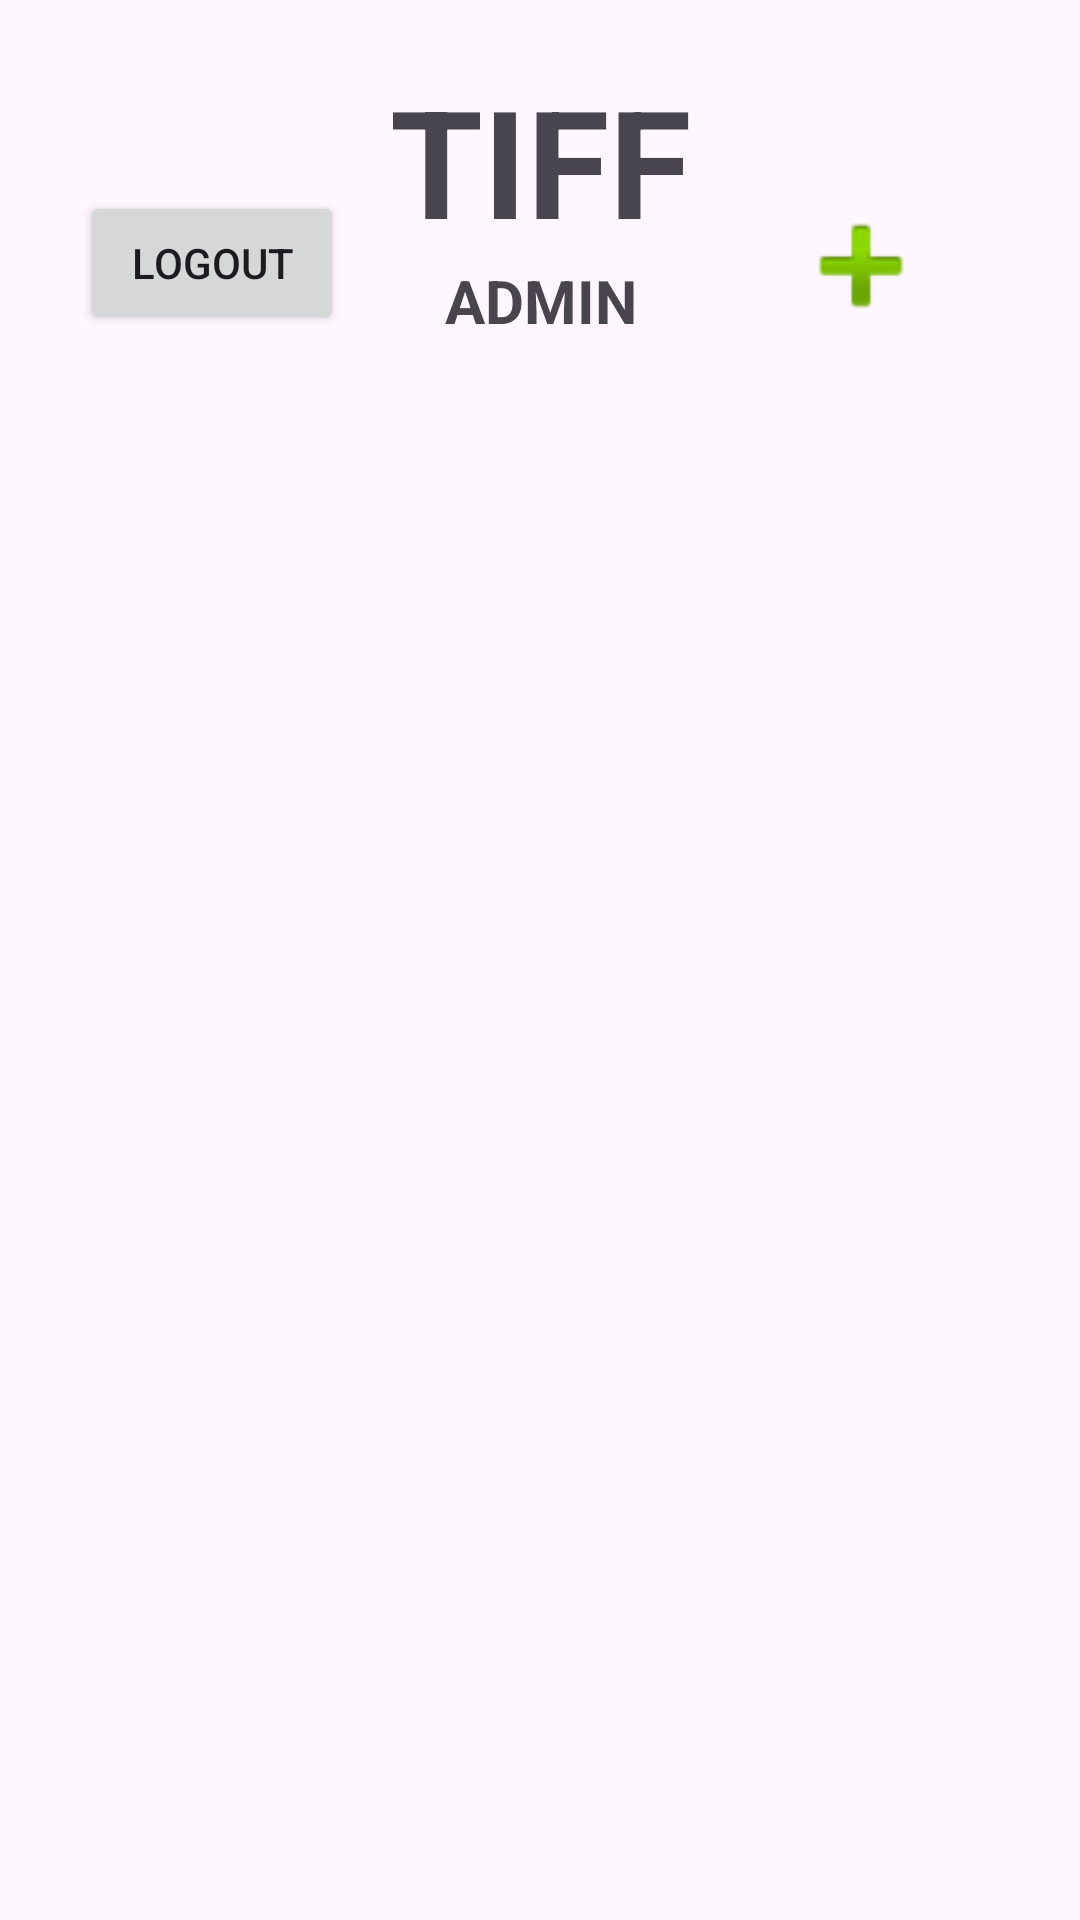

Produce the Android XML layout that renders to this screen, including the resource entries it uses.
<!-- AndroidManifest.xml: application theme Theme.Tiff -->
<!-- res/layout/activity_admin.xml -->
<?xml version="1.0" encoding="utf-8"?>
<LinearLayout xmlns:android="http://schemas.android.com/apk/res/android"
    xmlns:app="http://schemas.android.com/apk/res-auto"
    xmlns:tools="http://schemas.android.com/tools"
    android:layout_width="match_parent"
    android:layout_height="wrap_content"
    android:padding="20dp"
    android:orientation="vertical"
    tools:context=".Admin">

    <androidx.constraintlayout.widget.ConstraintLayout
        android:layout_width="match_parent"
        android:layout_height="wrap_content">

        <TextView
            android:id="@+id/textView2"
            android:layout_width="wrap_content"
            android:layout_height="wrap_content"
            android:layout_alignParentTop="true"
            android:layout_centerHorizontal="true"
            android:text="TIFF"
            android:textSize="50sp"
            android:textStyle="bold"
            app:layout_constraintEnd_toEndOf="parent"
            app:layout_constraintStart_toStartOf="parent" />

        <TextView
            android:id="@+id/textViewAdmin"
            android:layout_width="wrap_content"
            android:layout_height="wrap_content"
            android:text="ADMIN"
            android:textSize="20sp"
            android:textStyle="bold"
            app:layout_constraintEnd_toEndOf="@+id/textView2"
            app:layout_constraintStart_toStartOf="@+id/textView2"
            app:layout_constraintTop_toBottomOf="@+id/textView2" />

        <Button
            android:id="@+id/logoutAdminBtn"
            android:layout_width="wrap_content"
            android:layout_height="wrap_content"
            android:text="LOGOUT"
            app:layout_constraintBottom_toBottomOf="parent"
            app:layout_constraintEnd_toStartOf="@+id/textView2"
            app:layout_constraintHorizontal_bias="0.296"
            app:layout_constraintStart_toStartOf="parent"
            app:layout_constraintTop_toTopOf="parent"
            app:layout_constraintVertical_bias="0.956" />

        <Button
            android:id="@+id/addBtn"
            android:layout_width="50dp"
            android:layout_height="50dp"
            android:layout_alignParentEnd="true"
            android:layout_alignParentBottom="true"
            android:layout_marginEnd="28dp"
            android:background="@android:drawable/ic_input_add"
            app:layout_constraintBottom_toBottomOf="parent"
            app:layout_constraintEnd_toEndOf="parent" />


    </androidx.constraintlayout.widget.ConstraintLayout>


    <ScrollView
        android:layout_width="match_parent"
        android:layout_height="match_parent"
        android:layout_weight="1">

        <LinearLayout
            android:id="@+id/imageContainerAdmin"
            android:layout_width="match_parent"
            android:layout_height="wrap_content"
            android:orientation="vertical"></LinearLayout>

    </ScrollView>



</LinearLayout>
<!-- resources referenced by this layout -->
<resources>
  <style name="Theme.Tiff" parent="Base.Theme.Tiff" />
  <style name="Base.Theme.Tiff" parent="Theme.Material3.DayNight.NoActionBar">
          
          
      </style>
</resources>
